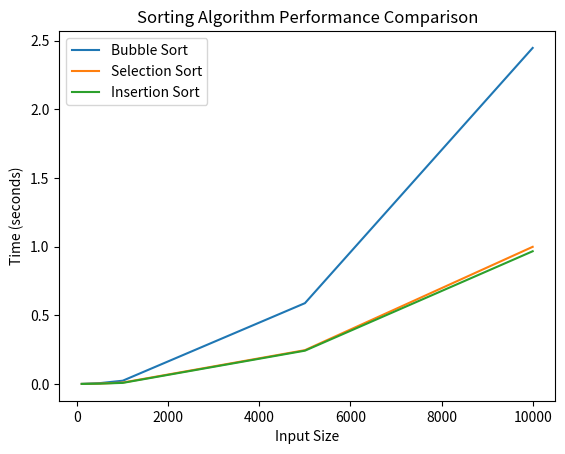

Reproduce this figure in Python.
def bubble_sort(arr):
    n = len(arr)
    for i in range(n):
        for j in range(0, n-i-1):
            if arr[j] > arr[j+1]:
                arr[j], arr[j+1] = arr[j+1], arr[j]  # Swap
    return arr
def selection_sort(arr):
    n = len(arr)
    for i in range(n):
        min_idx = i
        for j in range(i+1, n):
            if arr[j] < arr[min_idx]:
                min_idx = j
        arr[i], arr[min_idx] = arr[min_idx], arr[i]  # Swap
    return arr
def insertion_sort(arr):
    for i in range(1, len(arr)):
        key = arr[i]
        j = i-1
        while j >= 0 and key < arr[j]:
            arr[j+1] = arr[j]
            j -= 1
        arr[j+1] = key
    return arr

import time
import random

# Measure execution time for different sizes
def measure_time(sorting_algorithm, arr):
    start_time = time.time()
    sorting_algorithm(arr)
    end_time = time.time()
    return end_time - start_time
input_sizes = [100, 500, 1000, 5000, 10000]
for size in input_sizes:
    arr = random.sample(range(size*10), size) 
    print(f"Input size: {size}")
    print(f"Bubble Sort Time: {measure_time(bubble_sort, arr[:])} seconds")
    print(f"Selection Sort Time: {measure_time(selection_sort, arr[:])} seconds")
    print(f"Insertion Sort Time: {measure_time(insertion_sort, arr[:])} seconds")
    print("-" * 40)

import matplotlib.pyplot as plt

input_sizes = [100, 500, 1000, 5000, 10000]
bubble_sort_times = []
selection_sort_times = []
insertion_sort_times = []

for size in input_sizes:
    arr = random.sample(range(size*10), size)
    bubble_sort_times.append(measure_time(bubble_sort, arr[:]))
    selection_sort_times.append(measure_time(selection_sort, arr[:]))
    insertion_sort_times.append(measure_time(insertion_sort, arr[:]))

plt.plot(input_sizes, bubble_sort_times, label="Bubble Sort")
plt.plot(input_sizes, selection_sort_times, label="Selection Sort")
plt.plot(input_sizes, insertion_sort_times, label="Insertion Sort")
plt.xlabel('Input Size')
plt.ylabel('Time (seconds)')
plt.title('Sorting Algorithm Performance Comparison')
plt.legend()
plt.show()
